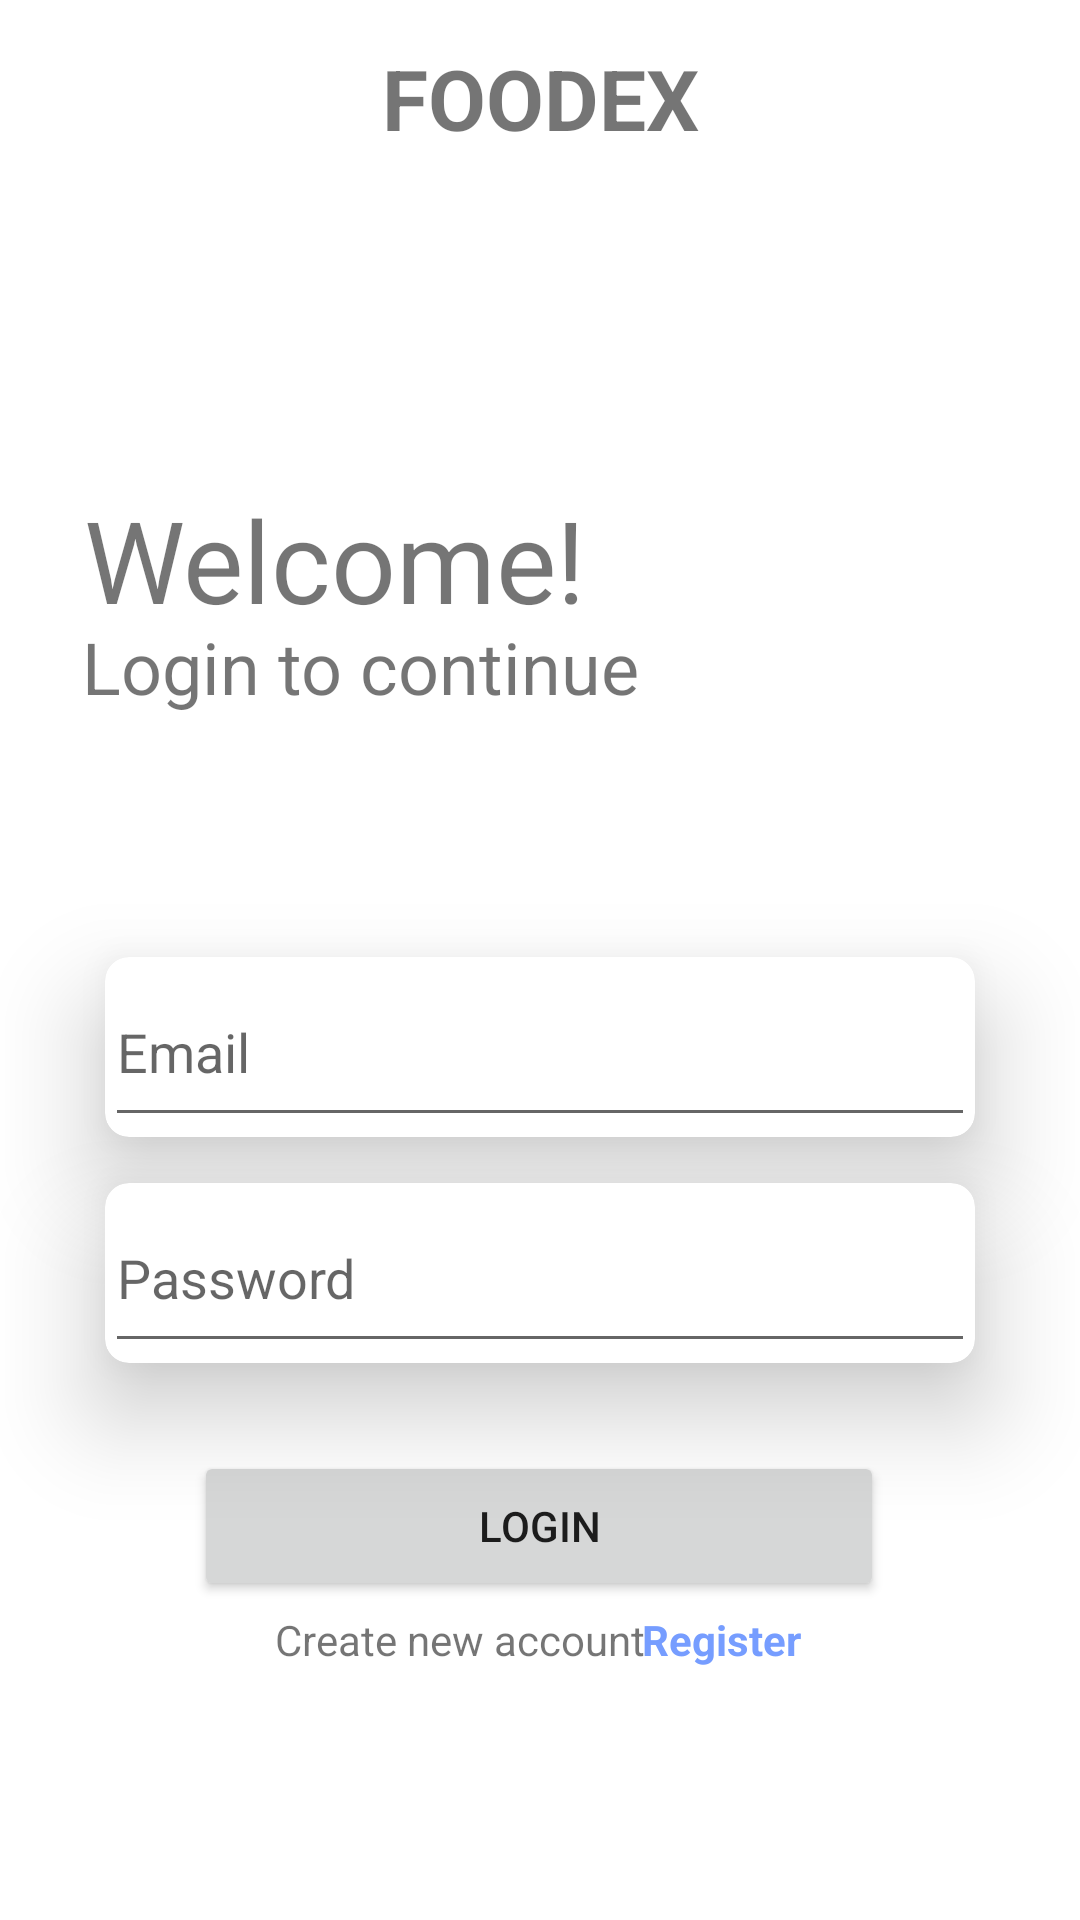

Android layout source for this screen:
<!-- AndroidManifest.xml: application theme Theme.Foodex -->
<!-- res/layout/activity_main.xml -->
<?xml version="1.0" encoding="utf-8"?>
<androidx.constraintlayout.widget.ConstraintLayout xmlns:android="http://schemas.android.com/apk/res/android"
    xmlns:app="http://schemas.android.com/apk/res-auto"
    xmlns:tools="http://schemas.android.com/tools"
    android:layout_width="match_parent"
    android:layout_height="match_parent"
    tools:context=".MainActivity">

    <TextView
        android:id="@+id/Header"
        android:layout_width="wrap_content"
        android:layout_height="wrap_content"
        android:text="@string/foodex"
        android:textSize="28sp"
        android:textStyle="bold"
        app:layout_constraintBottom_toBottomOf="parent"
        app:layout_constraintEnd_toEndOf="parent"
        app:layout_constraintStart_toStartOf="parent"
        app:layout_constraintTop_toTopOf="parent"
        app:layout_constraintVertical_bias="0.023" />

    <TextView
        android:id="@+id/loginTextMessageMainActivity"
        android:layout_width="wrap_content"
        android:layout_height="wrap_content"
        android:elevation="2dp"
        android:gravity="center"
        android:text="Login to continue"
        android:textSize="24sp"
        app:layout_constraintBottom_toBottomOf="parent"
        app:layout_constraintEnd_toEndOf="parent"
        app:layout_constraintHorizontal_bias="0.155"
        app:layout_constraintStart_toStartOf="parent"
        app:layout_constraintTop_toTopOf="parent"
        app:layout_constraintVertical_bias="0.339" />

    <TextView
        android:id="@+id/welcomeTextMessageMainActivity"
        android:layout_width="wrap_content"
        android:layout_height="wrap_content"
        android:elevation="2dp"
        android:gravity="center"
        android:text="Welcome!"
        android:textSize="38sp"
        app:layout_constraintBottom_toBottomOf="parent"
        app:layout_constraintEnd_toEndOf="parent"
        app:layout_constraintHorizontal_bias="0.144"
        app:layout_constraintStart_toStartOf="parent"
        app:layout_constraintTop_toTopOf="parent"
        app:layout_constraintVertical_bias="0.273" />

    <ImageView
        android:id="@+id/flaticonFastFoodImagePng"
        android:layout_width="256px"
        android:layout_height="256px"
        app:layout_constraintBottom_toBottomOf="parent"
        app:layout_constraintEnd_toEndOf="parent"
        app:layout_constraintHorizontal_bias="0.827"
        app:layout_constraintStart_toStartOf="parent"
        app:layout_constraintTop_toTopOf="parent"
        app:layout_constraintVertical_bias="0.27"
        app:srcCompat="@drawable/fastfood" />

    <androidx.cardview.widget.CardView
        android:id="@+id/txtemailinput_cardview"
        android:layout_width="match_parent"
        android:layout_height="wrap_content"
        tools:layout_editor_absoluteX="1dp"
        tools:layout_editor_absoluteY="178dp"
        android:layout_marginStart="35dp"
        android:layout_marginEnd="35dp"
        app:layout_constraintBottom_toBottomOf="parent"
        app:layout_constraintEnd_toEndOf="parent"
        app:layout_constraintHorizontal_bias="0.5"
        app:layout_constraintStart_toStartOf="parent"
        app:layout_constraintTop_toTopOf="parent"
        app:layout_constraintVertical_bias="0.55"
        app:cardCornerRadius="8dp"
        app:cardElevation="20dp"
        app:cardPreventCornerOverlap="true">

    <EditText
        android:id="@+id/txtemailinput"
        android:layout_width="match_parent"
        android:layout_height="60sp"
        android:autofillHints="emailAddress"
        android:ems="10"
        android:hint="Email"
        android:inputType="textEmailAddress"
        app:layout_constraintBottom_toBottomOf="parent"
        app:layout_constraintEnd_toEndOf="parent"
        app:layout_constraintStart_toStartOf="parent"
        app:layout_constraintTop_toTopOf="parent" />
    </androidx.cardview.widget.CardView>

    <androidx.cardview.widget.CardView
        android:id="@+id/txtpasswordinput_cardview"
        android:layout_width="match_parent"
        android:layout_height="wrap_content"
        tools:layout_editor_absoluteX="1dp"
        tools:layout_editor_absoluteY="178dp"
        app:layout_constraintBottom_toBottomOf="parent"
        app:layout_constraintEnd_toEndOf="parent"
        app:layout_constraintHorizontal_bias="0.5"
        app:layout_constraintStart_toStartOf="parent"
        app:layout_constraintTop_toTopOf="parent"
        app:layout_constraintVertical_bias="0.68"
        app:cardCornerRadius="8dp"
        android:layout_marginStart="35dp"
        android:layout_marginEnd="35dp"
        app:cardElevation="20dp"
        app:cardPreventCornerOverlap="true">
    <EditText
        android:id="@+id/txtpasswordinput"
        android:layout_width="match_parent"
        android:layout_height="60sp"
        android:autofillHints="password"
        android:ems="10"
        android:hint="Password"
        android:inputType="textPassword"
        app:layout_constraintBottom_toBottomOf="parent"
        app:layout_constraintEnd_toEndOf="parent"
        app:layout_constraintStart_toStartOf="parent"
        app:layout_constraintTop_toTopOf="parent" />
    </androidx.cardview.widget.CardView>

    <Button
        android:id="@+id/loginbtn"
        android:layout_width="230sp"
        android:layout_height="50sp"
        android:text="Login"
        app:cornerRadius="100dp"
        app:layout_constraintBottom_toBottomOf="parent"
        app:layout_constraintEnd_toEndOf="parent"
        app:layout_constraintHorizontal_bias="0.497"
        app:layout_constraintStart_toStartOf="parent"
        app:layout_constraintTop_toTopOf="parent"
        app:layout_constraintVertical_bias="0.82" />

    <TextView
        android:id="@+id/registertxtview"
        android:layout_width="130sp"
        android:layout_height="wrap_content"
        android:text="Create new account "
        app:layout_constraintBottom_toBottomOf="parent"
        app:layout_constraintEnd_toEndOf="parent"
        app:layout_constraintHorizontal_bias="0.398"
        app:layout_constraintStart_toStartOf="parent"
        app:layout_constraintTop_toTopOf="parent"
        app:layout_constraintVertical_bias="0.865" />

    <TextView
        android:id="@+id/registerbtn"
        android:layout_width="wrap_content"
        android:layout_height="wrap_content"
        android:clickable="true"
        android:text="Register"
        android:textColor="@color/hyperlink"
        android:textStyle="bold"
        app:layout_constraintBottom_toBottomOf="parent"
        app:layout_constraintEnd_toEndOf="parent"
        app:layout_constraintHorizontal_bias="0.697"
        app:layout_constraintStart_toStartOf="parent"
        app:layout_constraintTop_toTopOf="parent"
        app:layout_constraintVertical_bias="0.865"
        tools:ignore="TouchTargetSizeCheck" />

    <TextView
        android:id="@+id/result"
        android:layout_width="wrap_content"
        android:layout_height="wrap_content"
        android:text=""
        android:textSize="25sp"
        app:layout_constraintBottom_toBottomOf="parent"
        app:layout_constraintEnd_toEndOf="parent"
        app:layout_constraintHorizontal_bias="0.498"
        app:layout_constraintStart_toStartOf="parent"
        app:layout_constraintTop_toTopOf="parent"
        app:layout_constraintVertical_bias="0.962" />

</androidx.constraintlayout.widget.ConstraintLayout>
<!-- resources referenced by this layout -->
<resources>
  <color name="hyperlink">#769DFF</color>
  <string name="foodex">FOODEX</string>
  <style name="Theme.Foodex" parent="Theme.MaterialComponents.DayNight.NoActionBar">
          
          <item name="colorPrimary">@color/theme_orange</item>
          <item name="colorPrimaryVariant">@color/purple_700</item>
          <item name="colorOnPrimary">@color/white</item>
          
          <item name="colorSecondary">@color/teal_200</item>
          <item name="colorSecondaryVariant">@color/teal_700</item>
          <item name="colorOnSecondary">@color/black</item>
          
          <item name="android:statusBarColor" tools:targetApi="l">?attr/colorPrimaryVariant</item>
          
      </style>
  <color name="theme_orange">#faaa19</color>
  <color name="purple_700">#FF3700B3</color>
  <color name="white">#FFFFFFFF</color>
  <color name="teal_200">#FF03DAC5</color>
  <color name="teal_700">#FF018786</color>
  <color name="black">#FF000000</color>
</resources>
